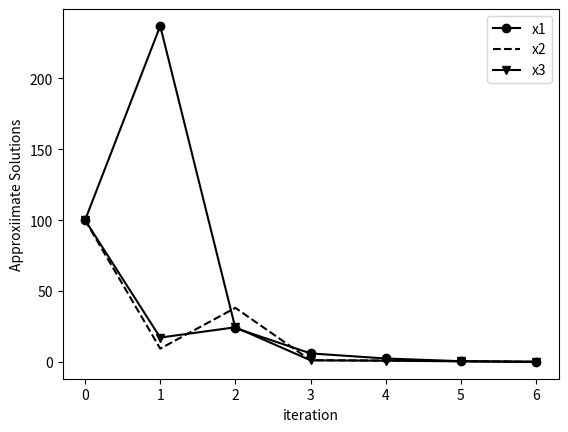

Python code for this plot:
from numpy import zeros, array
import matplotlib.pyplot as plt

def jacobi(A, b, x10, x20, x30, n):
    x1 = zeros(n)
    x2 = zeros(n)
    x3 = zeros(n)
    e1 = zeros(n)
    e2 = zeros(n)
    e3 = zeros(n)

    x1[0] = x10
    x2[0] = x20
    x3[0] = x30
    print('%7s %9s %9s %9s' % ('k', 'x1', 'x2', 'x3'))
    print('%7d %9.5f %9.5f %9.5f' % (0, x1[0], x2[0], x3[0]))
    for k in range(n - 1):
        x1[k + 1] = (b[0] - A[0, 1] * x2[k] - A[0, 2] * x3[k]) / A[0, 0]
        x2[k + 1] = (b[1] - A[1, 0] * x1[k] - A[1, 2] * x3[k]) / A[1, 1]
        x3[k + 1] = (b[2] - A[2, 0] * x1[k] - A[2, 1] * x2[k]) / A[2, 2]

        e1[k + 1] = abs((x1[k+1] - x1[k]) / x1[k+1]) * 100
        e2[k + 1] = abs((x2[k+1] - x2[k]) / x2[k+1]) * 100
        e3[k + 1] = abs((x3[k+1] - x3[k]) / x3[k+1]) * 100

       # print('%7d %9.5f %9.5f %9.5f' % (k + 1, e1[k + 1], e2[k + 1], e3[k + 1]))
        print('%9.5f %9.5f %9.5f' % (x1[k], x2[k], x3[k]))
    return x1, x2, x3, e1, e2, e3

# 다른 문제 (계수 행렬, b 행렬 모두 다른 값)
A = array([[5, -2, 3], [-3, 9, 1], [-2, 1, 7]])
b = array([-1, 2, -3])
x10 = 0.0
x20 = 0.0
x30 = 0.0
n = 8
it = range(n-1)

x1, x2, x3, e1, e2, e3 = jacobi(A, b, x10, x20, x30, n)

e1_notzero = zeros(n-1)
e2_notzero = zeros(n-1)
e3_notzero = zeros(n-1)

for k in range(n-1):
    e1_notzero[k] = e1[k+1]
    e2_notzero[k] = e2[k+1]
    e3_notzero[k] = e3[k+1]

plt.plot(it, e1_notzero, 'ko-', label='x1')
plt.plot(it, e2_notzero, 'k--', label='x2')
plt.plot(it, e3_notzero, 'kv-', label='x3')

plt.legend()
plt.xlabel('iteration')
plt.ylabel('Approxiimate Solutions')
plt.show()